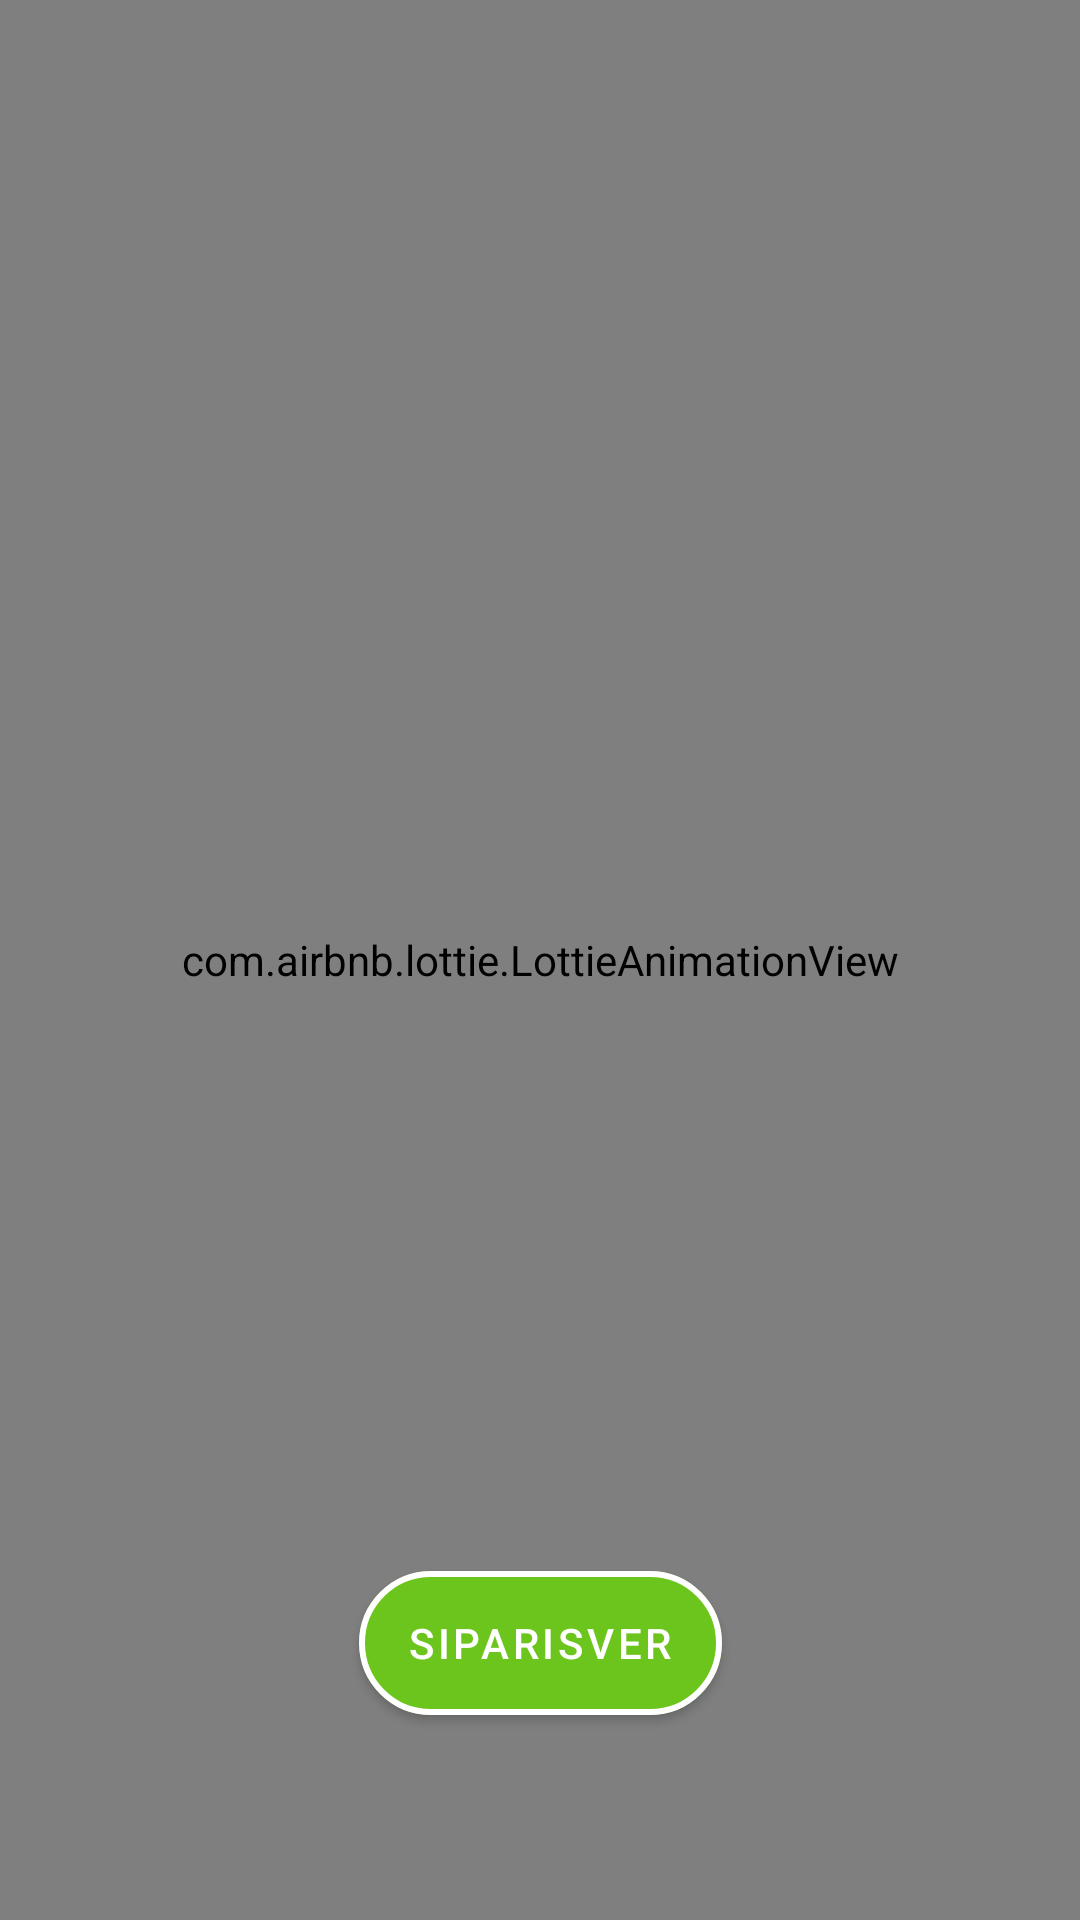

Here is an Android app screen rendered from its layout file. Give the layout XML and the strings, colors and styles it references.
<!-- AndroidManifest.xml: application theme Theme.MyFoodApp -->
<!-- res/layout/fragment_cart.xml -->
<?xml version="1.0" encoding="utf-8"?>
<layout xmlns:android="http://schemas.android.com/apk/res/android"
    xmlns:app="http://schemas.android.com/apk/res-auto"
    xmlns:tools="http://schemas.android.com/tools"
    >

    <data>
        <variable name="tl" type="String"/>
        <variable name="cartFoodAdapter" type="com.example.myfoodapp.ui.adapter.CartFoodAdapter" />
        <variable name="cartFoodObject" type="com.example.myfoodapp.data.entity.CartFood" />

    </data>

    <androidx.constraintlayout.widget.ConstraintLayout
        android:layout_width="match_parent"
        android:layout_height="match_parent"
        tools:context=".ui.fragment.CartFragment">

        <com.google.android.material.button.MaterialButton
            android:id="@+id/buttonPlaceOrder"
            android:layout_width="wrap_content"
            android:layout_height="60dp"
            android:text="siparisver"
            app:layout_constraintLeft_toLeftOf="parent"
            app:layout_constraintRight_toRightOf="parent"
            app:layout_constraintBottom_toTopOf="@id/tvCartTotalPrice"
            android:layout_marginBottom="20dp"
            app:strokeColor="@color/myfoodappBackground1"
            app:strokeWidth="2dp"
            app:cornerRadius="30dp"
            />

        <TextView
            android:id="@+id/tvCartTotalPrice"
            android:layout_width="wrap_content"
            android:layout_height="wrap_content"
            android:textSize="24sp"
            android:textStyle="bold"
            android:textColor="@color/black"
            app:layout_constraintLeft_toLeftOf="parent"
            app:layout_constraintRight_toRightOf="parent"
            app:layout_constraintBottom_toBottomOf="parent"
            android:layout_marginBottom="10dp"/>

        <androidx.appcompat.widget.Toolbar
            android:id="@+id/toolbarCart"
            app:title=""
            android:layout_width="match_parent"
            android:layout_height="wrap_content"
            android:background="?attr/colorPrimary"
            android:minHeight="?attr/actionBarSize"
            android:theme="?attr/actionBarTheme"
            app:layout_constraintEnd_toEndOf="parent"
            app:layout_constraintStart_toStartOf="parent"
            app:layout_constraintTop_toTopOf="parent" />

        <androidx.recyclerview.widget.RecyclerView
            android:layout_width="match_parent"
            android:layout_height="0dp"
            app:layoutManager="androidx.recyclerview.widget.LinearLayoutManager"
            android:adapter="@{cartFoodAdapter}"
            app:layout_constraintEnd_toEndOf="parent"
            app:layout_constraintStart_toStartOf="parent"
            app:layout_constraintTop_toBottomOf="@+id/toolbarCart"
            app:layout_constraintBottom_toTopOf="@id/tvCartTotalPrice"/>

        <com.airbnb.lottie.LottieAnimationView
            android:id="@+id/lottieEmptyCart"
            android:layout_width="match_parent"
            android:layout_height="match_parent"
            app:lottie_rawRes="@raw/emptycart1"
            app:lottie_loop="true"
            app:lottie_autoPlay="true"
            app:layout_constraintTop_toBottomOf="@id/toolbarCart"
            app:layout_constraintBottom_toBottomOf="parent"
            app:layout_constraintLeft_toLeftOf="parent"
            app:layout_constraintRight_toRightOf="parent"/>

        <com.airbnb.lottie.LottieAnimationView
            android:id="@+id/lottieOrderCompleted"
            android:layout_width="match_parent"
            android:layout_height="match_parent"
            app:lottie_rawRes="@raw/ordercompleted1"
            app:lottie_loop="true"
            app:lottie_autoPlay="true"
            app:layout_constraintTop_toBottomOf="@id/toolbarCart"
            app:layout_constraintBottom_toBottomOf="parent"
            app:layout_constraintLeft_toLeftOf="parent"
            app:layout_constraintRight_toRightOf="parent"/>
    </androidx.constraintlayout.widget.ConstraintLayout>
</layout>
<!-- resources referenced by this layout -->
<resources>
  <color name="black">#FF000000</color>
  <color name="myfoodappBackground1">#FFFFFF</color>
  <style name="Theme.MyFoodApp" parent="Theme.MaterialComponents.DayNight.DarkActionBar">
          
          <item name="colorPrimary">@color/myfoodappPrimaryDark</item>
          <item name="colorPrimaryVariant">@color/purple_700</item>
          <item name="colorOnPrimary">@color/white</item>
          
          <item name="colorSecondary">@color/teal_200</item>
          <item name="colorSecondaryVariant">@color/teal_700</item>
          <item name="colorOnSecondary">@color/black</item>
          
          <item name="android:statusBarColor">@color/myfoodappPrimary</item>
          
          <item name="windowNoTitle">true</item>
          <item name="windowActionBar">false</item>
      </style>
  <color name="myfoodappPrimaryDark">#6CC51D</color>
  <color name="purple_700">#FF3700B3</color>
  <color name="white">#FFFFFFFF</color>
  <color name="teal_200">#FF03DAC5</color>
  <color name="teal_700">#FF018786</color>
  <color name="myfoodappPrimary">#AEDC81</color>
</resources>
